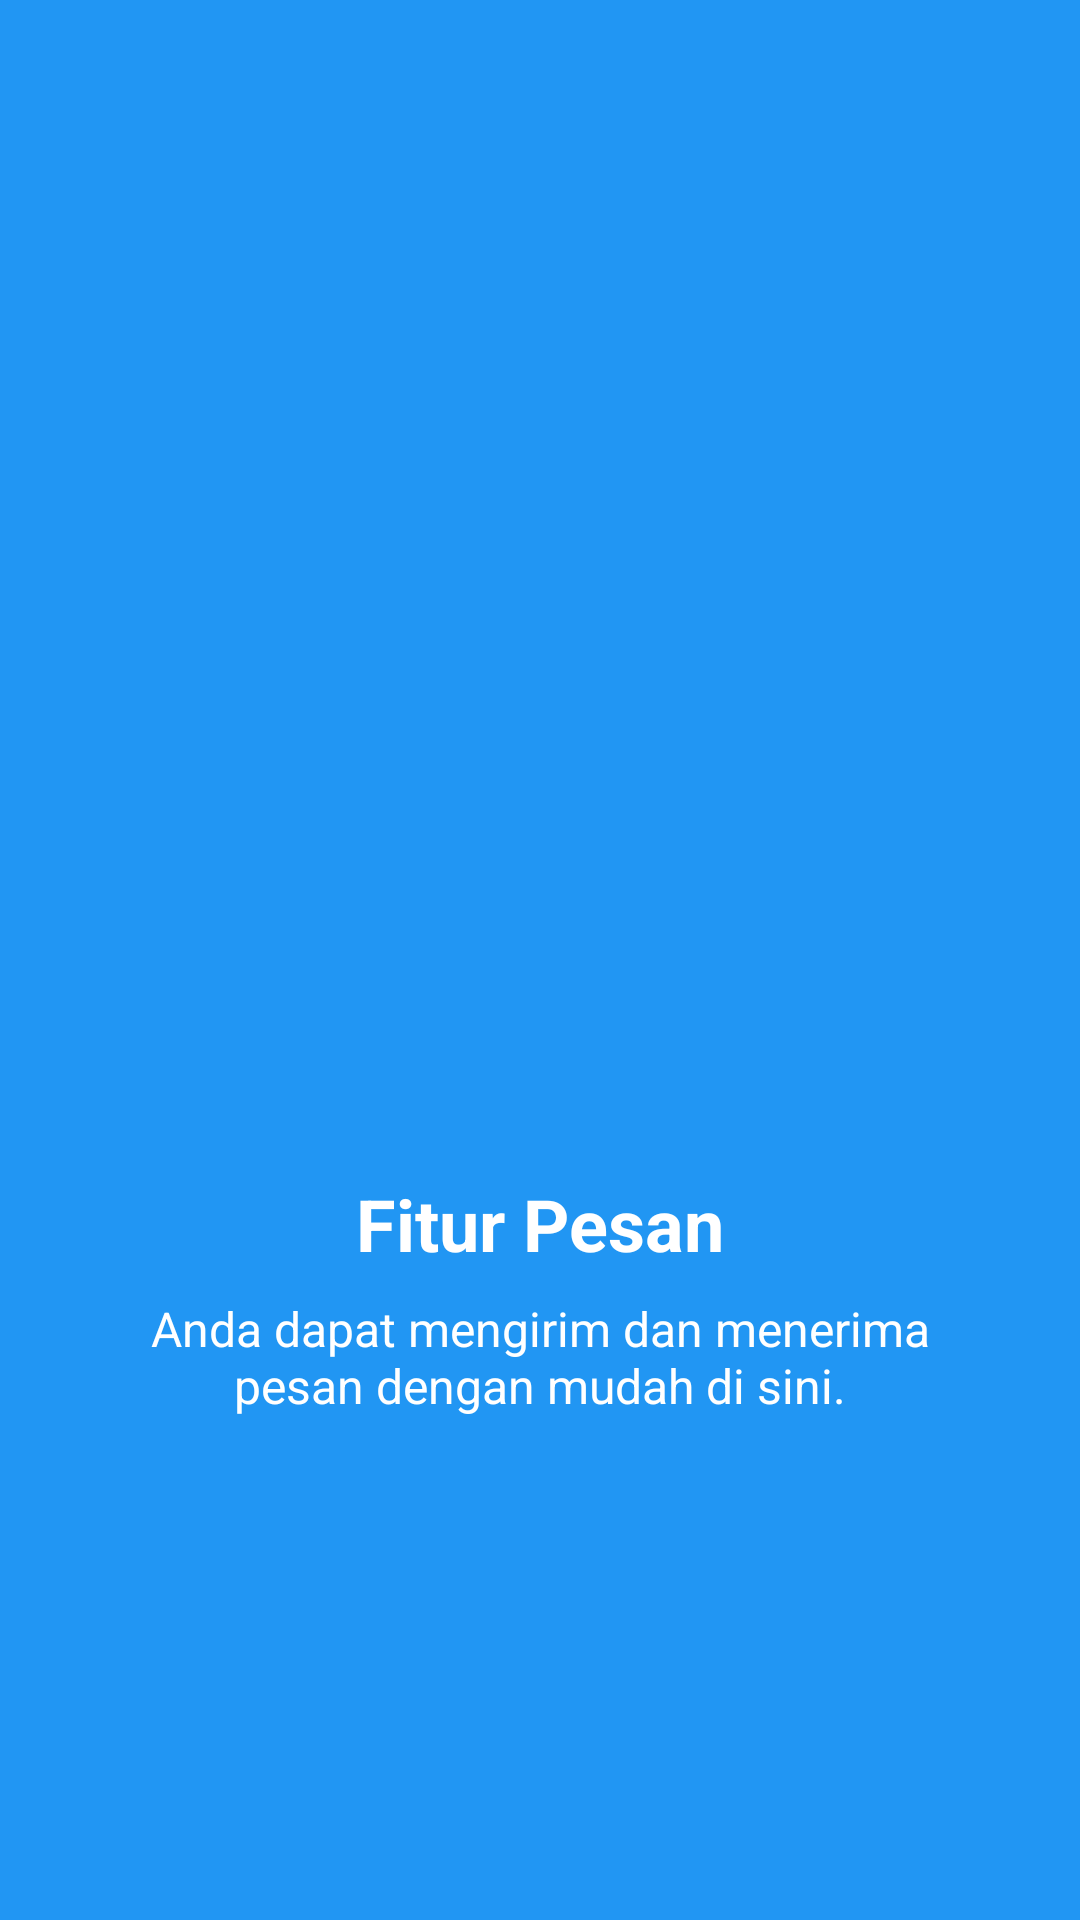

Android layout source for this screen:
<!-- AndroidManifest.xml: application theme Theme.wilhelmApss -->
<!-- res/layout/fragment_tutorial2.xml -->
<?xml version="1.0" encoding="utf-8"?>
<androidx.constraintlayout.widget.ConstraintLayout xmlns:android="http://schemas.android.com/apk/res/android"
    xmlns:app="http://schemas.android.com/apk/res-auto"
    xmlns:tools="http://schemas.android.com/tools"
    android:layout_width="match_parent"
    android:layout_height="match_parent"
    android:background="#2196F3"
    tools:context=".Home.tutorial.Tutorial2Fragment">

    <ImageView
        android:id="@+id/imgTutorial"
        android:layout_width="200dp"
        android:layout_height="200dp"
        android:src="@drawable/ic_message"
        app:layout_constraintBottom_toTopOf="@+id/tvTitle"
        app:layout_constraintEnd_toEndOf="parent"
        app:layout_constraintStart_toStartOf="parent"
        app:layout_constraintTop_toTopOf="parent"
        app:layout_constraintVertical_chainStyle="packed"
        app:tint="@android:color/white" />

    <TextView
        android:id="@+id/tvTitle"
        android:layout_width="wrap_content"
        android:layout_height="wrap_content"
        android:layout_marginTop="24dp"
        android:text="Fitur Pesan"
        android:textColor="@android:color/white"
        android:textSize="24sp"
        android:textStyle="bold"
        app:layout_constraintBottom_toTopOf="@+id/tvDesc"
        app:layout_constraintEnd_toEndOf="parent"
        app:layout_constraintStart_toStartOf="parent"
        app:layout_constraintTop_toBottomOf="@+id/imgTutorial" />

    <TextView
        android:id="@+id/tvDesc"
        android:layout_width="0dp"
        android:layout_height="wrap_content"
        android:layout_marginHorizontal="32dp"
        android:layout_marginTop="8dp"
        android:gravity="center"
        android:text="Anda dapat mengirim dan menerima pesan dengan mudah di sini."
        android:textColor="@android:color/white"
        android:textSize="16sp"
        app:layout_constraintBottom_toBottomOf="parent"
        app:layout_constraintEnd_toEndOf="parent"
        app:layout_constraintStart_toStartOf="parent"
        app:layout_constraintTop_toBottomOf="@+id/tvTitle" />

</androidx.constraintlayout.widget.ConstraintLayout>
<!-- resources referenced by this layout -->
<resources>
  <style name="Theme.wilhelmApss" parent="Base.Theme.wilhelmApss" />
  <style name="Base.Theme.wilhelmApss" parent="Theme.Material3.DayNight.NoActionBar">
          
          
      </style>
</resources>
